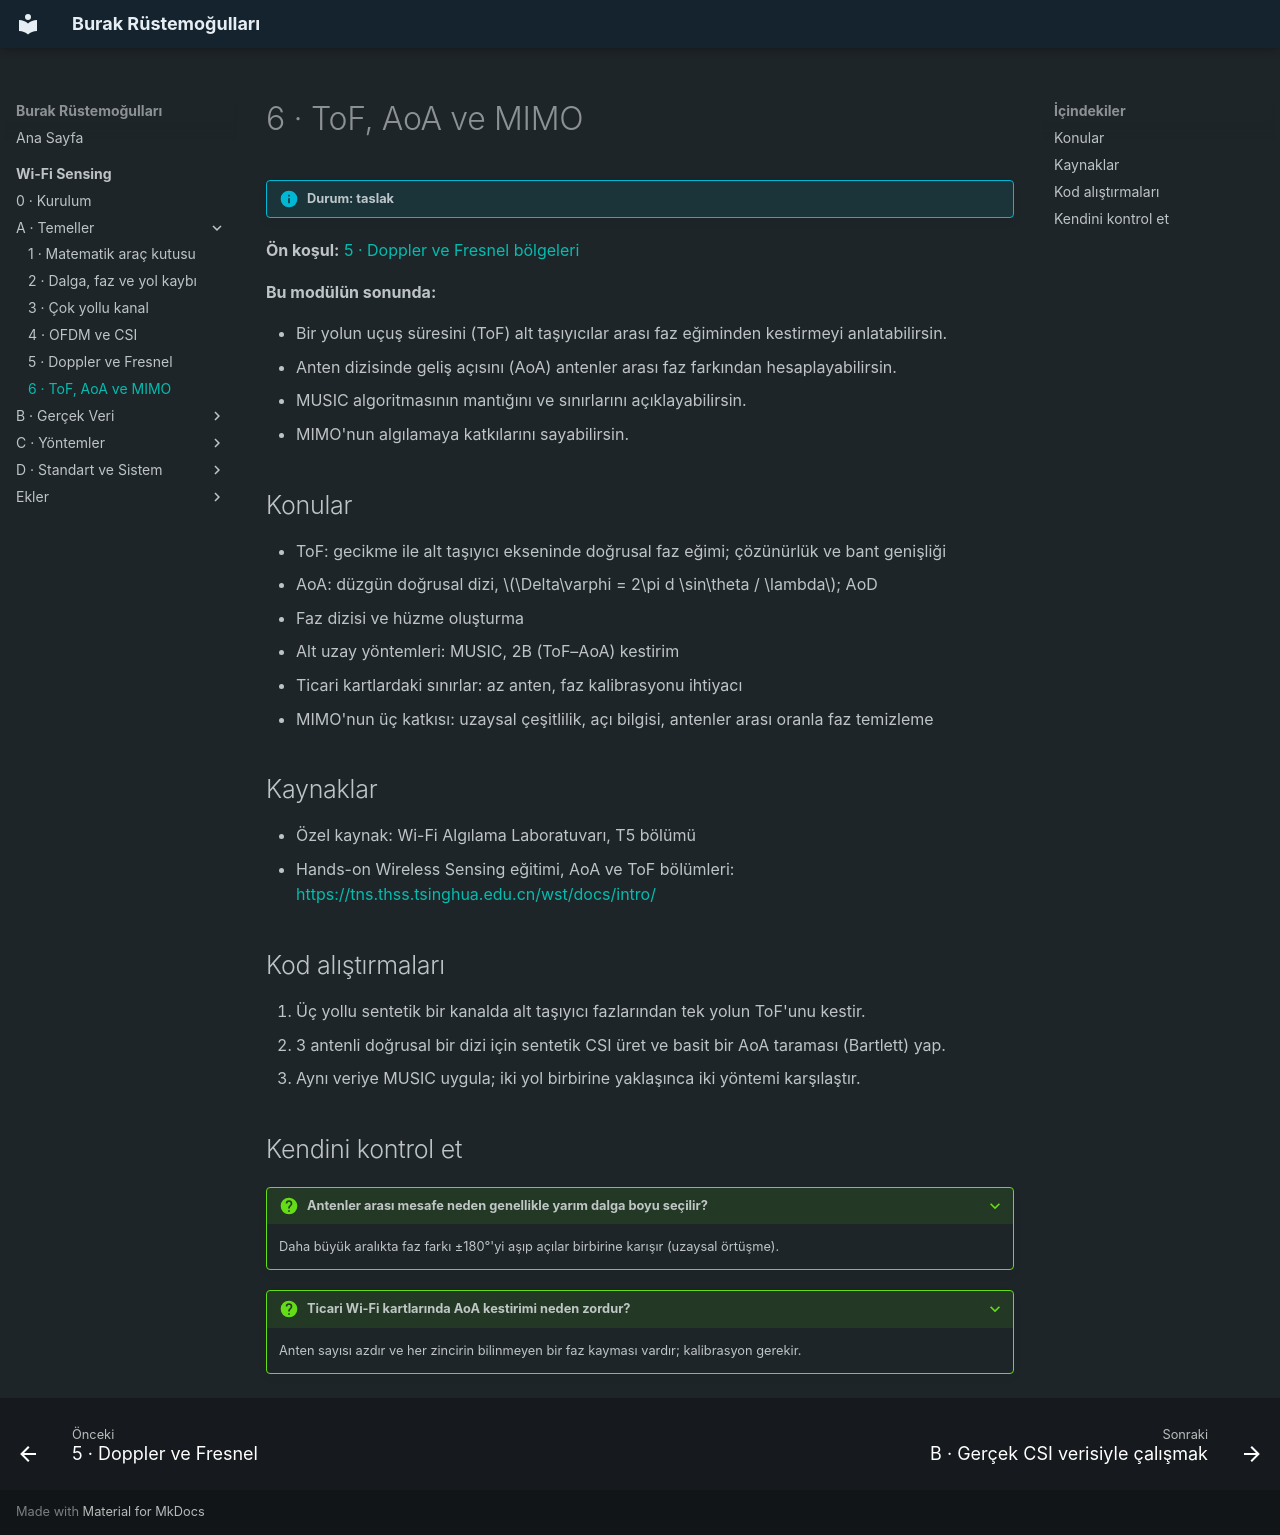

repository: burakrustemogullari/burakrustemogullari.github.io · page: wifi-sensing/temeller/tof-aoa-mimo/index.html · generator: mkdocs

# 6 · ToF, AoA ve MIMO

!!! info "Durum: taslak"

**Ön koşul:** [5 · Doppler ve Fresnel bölgeleri](doppler-fresnel.md)

**Bu modülün sonunda:**

- Bir yolun uçuş süresini (ToF) alt taşıyıcılar arası faz eğiminden kestirmeyi anlatabilirsin.
- Anten dizisinde geliş açısını (AoA) antenler arası faz farkından hesaplayabilirsin.
- MUSIC algoritmasının mantığını ve sınırlarını açıklayabilirsin.
- MIMO'nun algılamaya katkılarını sayabilirsin.

## Konular

- ToF: gecikme ile alt taşıyıcı ekseninde doğrusal faz eğimi; çözünürlük ve bant genişliği
- AoA: düzgün doğrusal dizi, $\Delta\varphi = 2\pi d \sin\theta / \lambda$; AoD
- Faz dizisi ve hüzme oluşturma
- Alt uzay yöntemleri: MUSIC, 2B (ToF–AoA) kestirim
- Ticari kartlardaki sınırlar: az anten, faz kalibrasyonu ihtiyacı
- MIMO'nun üç katkısı: uzaysal çeşitlilik, açı bilgisi, antenler arası oranla faz temizleme

## Kaynaklar

- Özel kaynak: Wi-Fi Algılama Laboratuvarı, T5 bölümü
- Hands-on Wireless Sensing eğitimi, AoA ve ToF bölümleri:
  <https://tns.thss.tsinghua.edu.cn/wst/docs/intro/>

## Kod alıştırmaları

1. Üç yollu sentetik bir kanalda alt taşıyıcı fazlarından tek yolun ToF'unu kestir.
2. 3 antenli doğrusal bir dizi için sentetik CSI üret ve basit bir AoA taraması
   (Bartlett) yap.
3. Aynı veriye MUSIC uygula; iki yol birbirine yaklaşınca iki yöntemi karşılaştır.

## Kendini kontrol et

??? question "Antenler arası mesafe neden genellikle yarım dalga boyu seçilir?"
    Daha büyük aralıkta faz farkı ±180°'yi aşıp açılar birbirine karışır
    (uzaysal örtüşme).

??? question "Ticari Wi-Fi kartlarında AoA kestirimi neden zordur?"
    Anten sayısı azdır ve her zincirin bilinmeyen bir faz kayması vardır;
    kalibrasyon gerekir.
